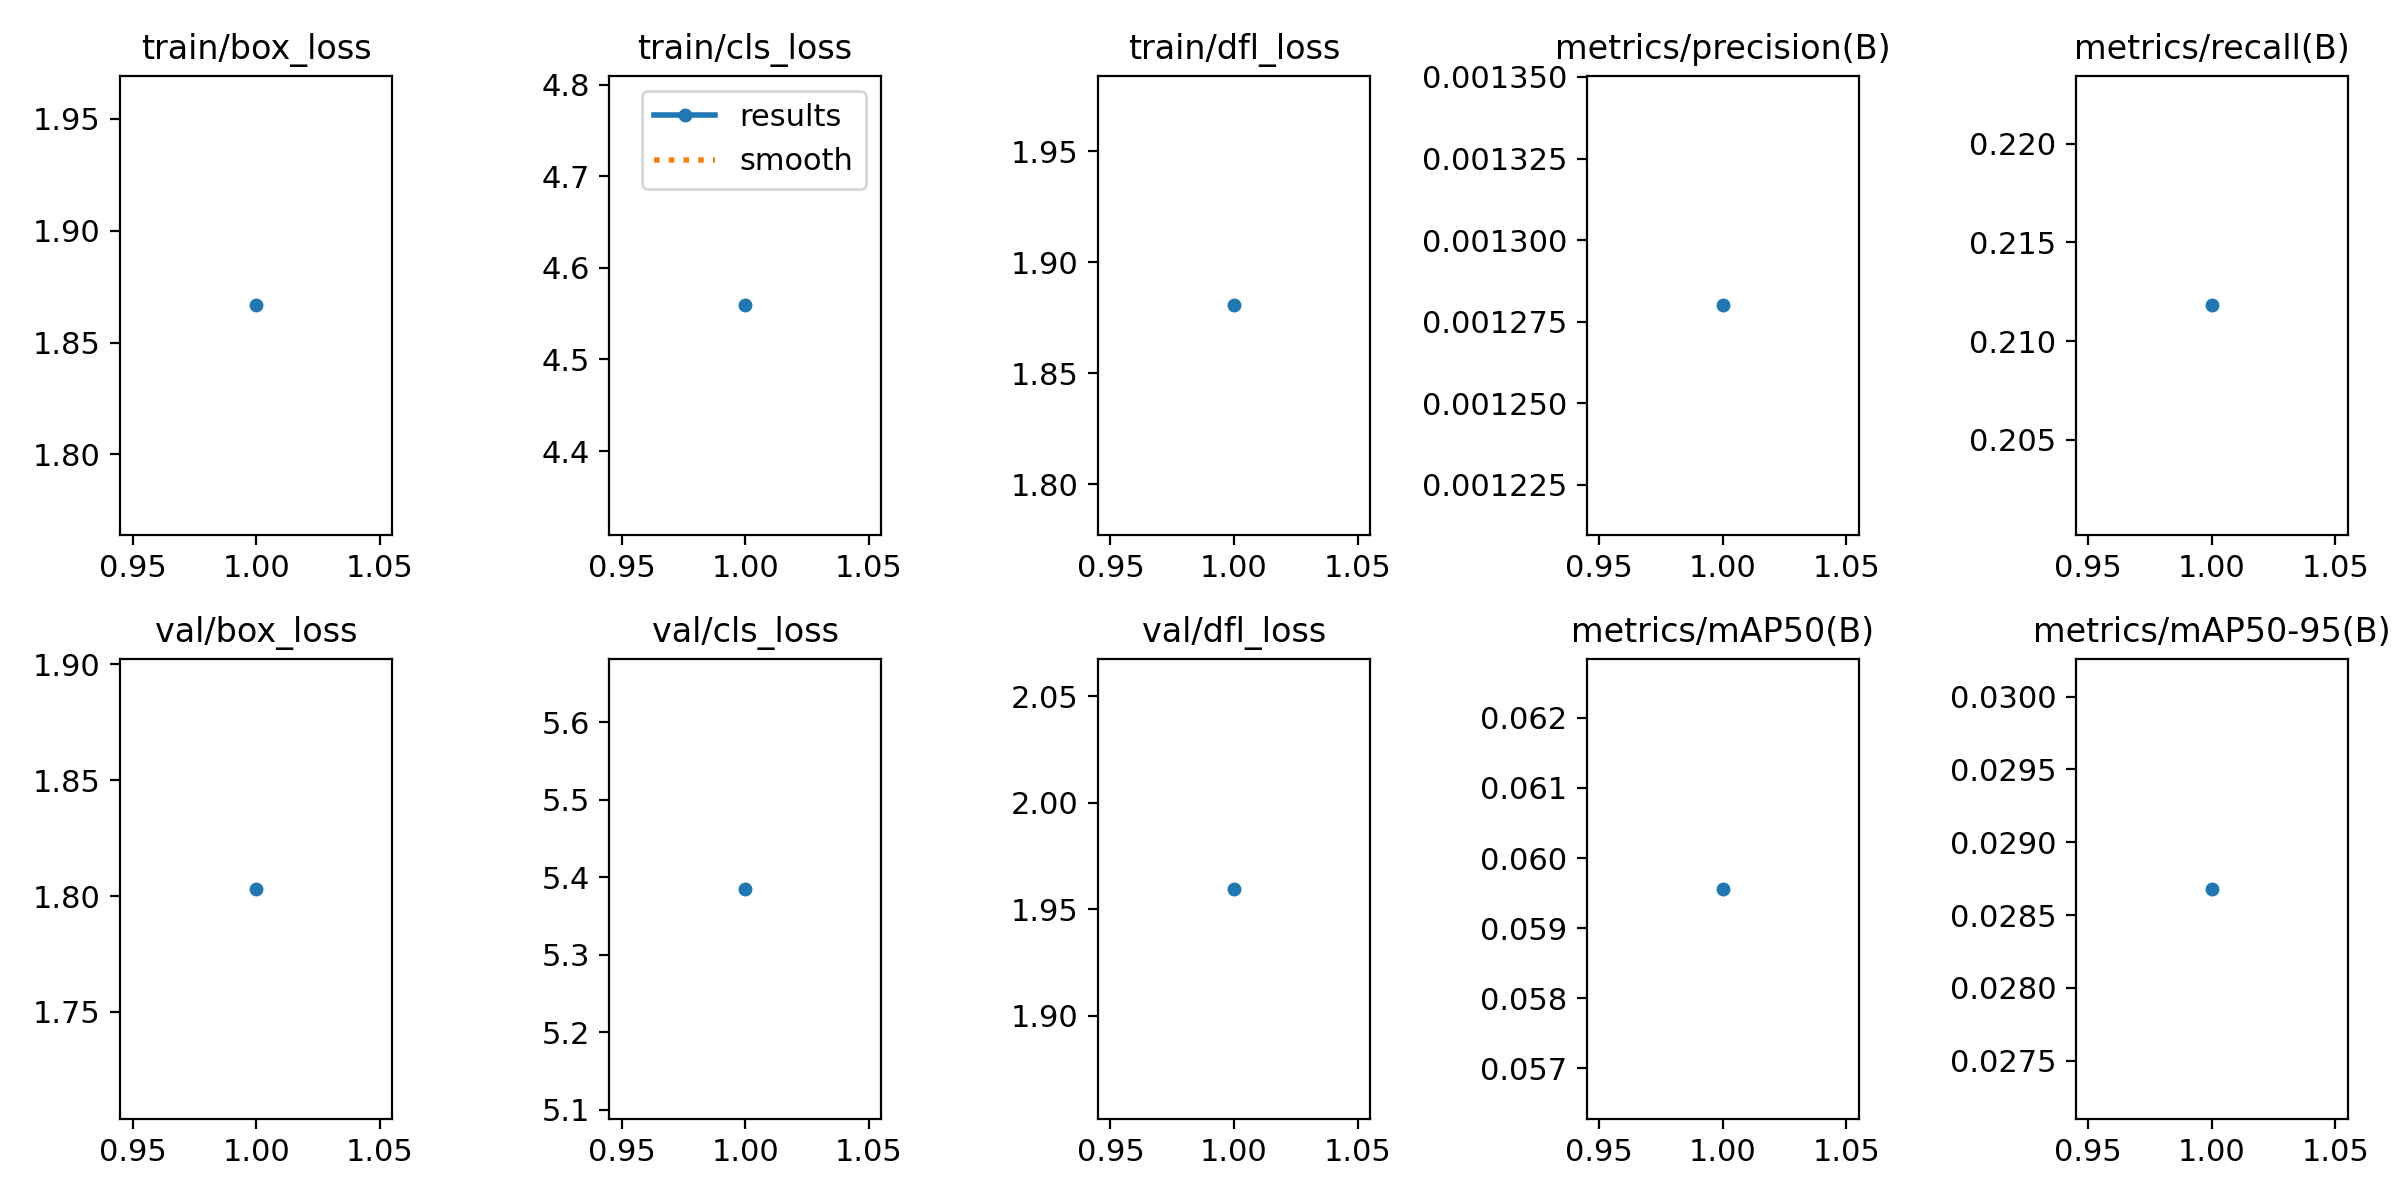

Values plotted in this chart, from the file beside it:
epoch, train/box_loss, train/cls_loss, train/dfl_loss, metrics/precision(B), metrics/recall(B), metrics/mAP50(B), metrics/mAP50-95(B), val/box_loss, val/cls_loss, val/dfl_loss, lr/pg0, lr/pg1, lr/pg2
1, 1.867, 4.559, 1.881, 0.00128, 0.2118, 0.05956, 0.02868, 1.803, 5.385, 1.96, 0.0003667, 0.0003667, 0.0003667
